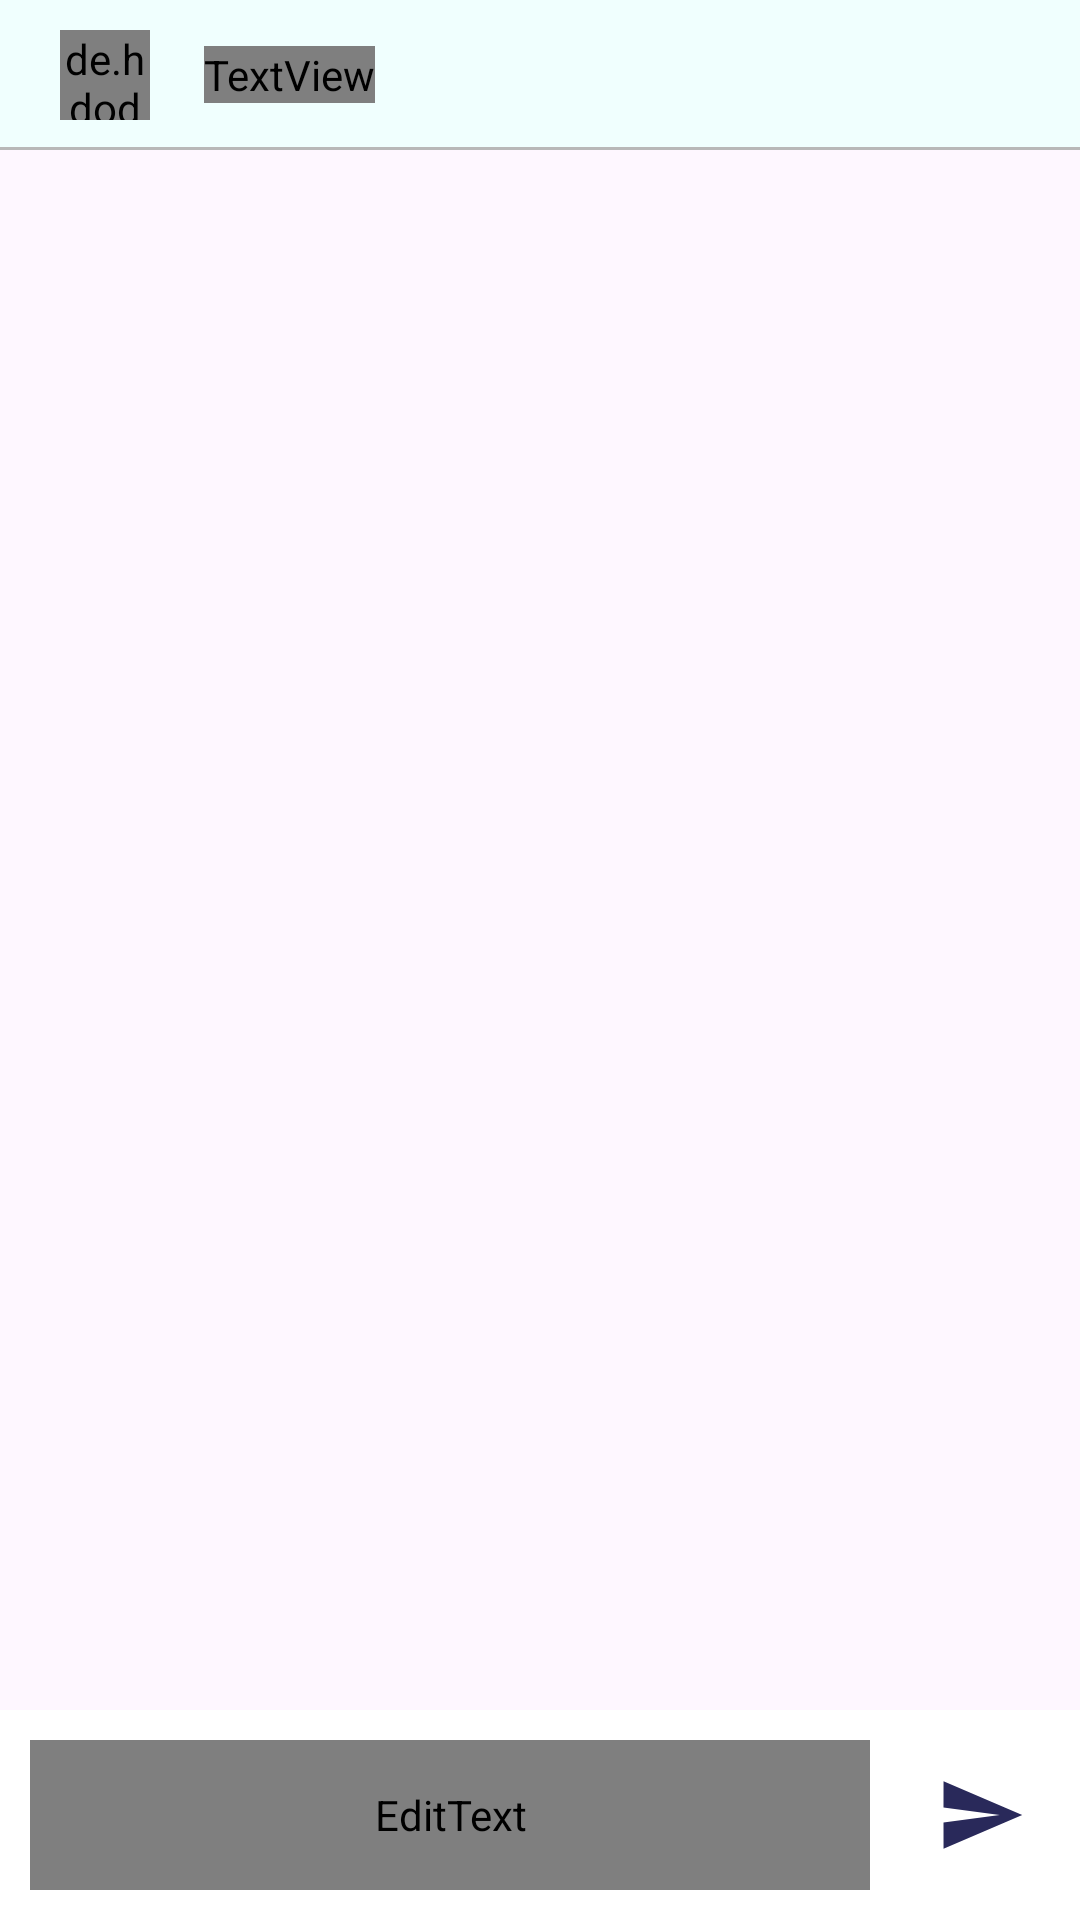

This screen was rendered from an Android layout file. Write that file and the resources it references.
<!-- AndroidManifest.xml: application theme Theme.Chat -->
<!-- res/layout/activity_chat.xml -->
<?xml version="1.0" encoding="utf-8"?>
<androidx.constraintlayout.widget.ConstraintLayout
    xmlns:android="http://schemas.android.com/apk/res/android"
    xmlns:app="http://schemas.android.com/apk/res-auto"
    xmlns:tools="http://schemas.android.com/tools"
    android:layout_width="match_parent"
    android:layout_height="match_parent"
    tools:context=".activity.ChatActivity">

    <RelativeLayout
        android:id="@+id/relativeLayout"
        android:layout_width="match_parent"
        android:layout_height="@dimen/_50dp"
        android:background="@color/cyn"
        app:layout_constraintEnd_toEndOf="parent"
        app:layout_constraintStart_toStartOf="parent"
        app:layout_constraintTop_toTopOf="parent">

        <de.hdodenhof.circleimageview.CircleImageView
            android:id="@+id/img_user"
            android:layout_width="@dimen/_30dp"
            android:layout_height="@dimen/_30dp"
            android:layout_centerVertical="true"
            android:layout_marginStart="@dimen/_10dp"
            android:layout_toEndOf="@+id/btn_back"
            android:src="@drawable/person"
            app:civ_border_color="@color/black"
            app:civ_border_width="@dimen/_1dp" />

        <ImageView
            android:id="@+id/btn_back"
            android:layout_width="wrap_content"
            android:layout_height="wrap_content"
            android:layout_centerVertical="true"
            android:layout_marginStart="@dimen/_10dp"
            android:src="@drawable/back" />

        <TextView
            android:id="@+id/txt_name"
            android:layout_width="wrap_content"
            android:layout_height="wrap_content"
            android:layout_centerVertical="true"
            android:layout_marginStart="@dimen/_18dp"
            android:layout_toEndOf="@+id/img_user"
            android:fontFamily="@font/space_grotesk"
            android:text="@string/eleven"
            android:textColor="@color/black"
            android:textSize="@dimen/_16sp" />

        <View
            android:layout_width="match_parent"
            android:layout_height="@dimen/_1dp"
            android:layout_alignParentBottom="true"
            android:background="@color/view_bg" />

    </RelativeLayout>

    <androidx.recyclerview.widget.RecyclerView
        android:id="@+id/rv_chat"
        android:layout_width="match_parent"
        android:layout_height="wrap_content"
        android:layout_marginBottom="@dimen/_71dp"
        app:layout_constraintEnd_toEndOf="parent"
        app:layout_constraintStart_toStartOf="parent"
        app:layout_constraintTop_toBottomOf="@+id/relativeLayout" />

    <RelativeLayout
        android:id="@+id/relativeLayout2"
        android:layout_width="match_parent"
        android:layout_height="@dimen/_70dp"
        android:background="@color/white"
        app:layout_constraintBottom_toBottomOf="parent"
        app:layout_constraintEnd_toEndOf="parent"
        app:layout_constraintStart_toStartOf="parent">

        <View
            android:layout_width="match_parent"
            android:layout_height="@dimen/_1dp"
            android:background="@color/white" />

        <RelativeLayout
            android:layout_width="@dimen/_280dp"
            android:layout_height="@dimen/_50dp"
            android:layout_centerVertical="true"
            android:layout_marginStart="@dimen/_10dp"
            android:background="@drawable/rec">

            <EditText
                android:id="@+id/edt_msg"
                android:layout_width="match_parent"
                android:layout_height="match_parent"
                android:background="@null"
                android:fontFamily="@font/space_grotesk"
                android:hint="@string/type_message"
                android:padding="@dimen/_8dp" />

        </RelativeLayout>

        <ImageView
            android:id="@+id/btn_send"
            android:layout_width="@dimen/_30dp"
            android:layout_height="@dimen/_30dp"
            android:layout_alignParentEnd="true"
            android:layout_centerVertical="true"
            android:layout_marginEnd="@dimen/_18dp"
            android:src="@drawable/send" />

    </RelativeLayout>

</androidx.constraintlayout.widget.ConstraintLayout>
<!-- resources referenced by this layout -->
<resources>
  <color name="black">#FF000000</color>
  <color name="cyn">#F0FFFE</color>
  <color name="view_bg">#B8B8B8</color>
  <color name="white">#FFFFFFFF</color>
  <dimen name="_10dp">10dp</dimen>
  <dimen name="_16sp">16sp</dimen>
  <dimen name="_18dp">18dp</dimen>
  <dimen name="_1dp">1dp</dimen>
  <dimen name="_280dp">280dp</dimen>
  <dimen name="_30dp">30dp</dimen>
  <dimen name="_50dp">50dp</dimen>
  <dimen name="_70dp">70dp</dimen>
  <dimen name="_71dp">71dp</dimen>
  <dimen name="_8dp">8dp</dimen>
  <!-- drawable rec (drawable) -->
  <vector xmlns:android="http://schemas.android.com/apk/res/android"
      android:width="327dp"
      android:height="50dp"
      android:viewportWidth="327"
      android:viewportHeight="50">
    <path
        android:strokeWidth="1"
        android:pathData="M25,0.5L302,0.5A24.5,24.5 0,0 1,326.5 25L326.5,25A24.5,24.5 0,0 1,302 49.5L25,49.5A24.5,24.5 0,0 1,0.5 25L0.5,25A24.5,24.5 0,0 1,25 0.5z"
        android:fillColor="#00000000"
        android:strokeColor="#848484"/>
  </vector>
  <!-- drawable send (drawable) -->
  <vector android:autoMirrored="true" android:height="24dp"
      android:tint="#29295A" android:viewportHeight="24"
      android:viewportWidth="24" android:width="24dp" xmlns:android="http://schemas.android.com/apk/res/android">
      <path android:fillColor="@android:color/white" android:pathData="M2.01,21L23,12 2.01,3 2,10l15,2 -15,2z"/>
  </vector>
  <string name="eleven">Eleven</string>
  <string name="type_message">Type Message...</string>
  <style name="Theme.Chat" parent="Base.Theme.Chat" />
  <style name="Base.Theme.Chat" parent="Theme.Material3.DayNight.NoActionBar">
          
          
          <item name="android:statusBarColor">@color/cyn</item>
          <item name="android:windowLightStatusBar">true</item>
      </style>
</resources>
